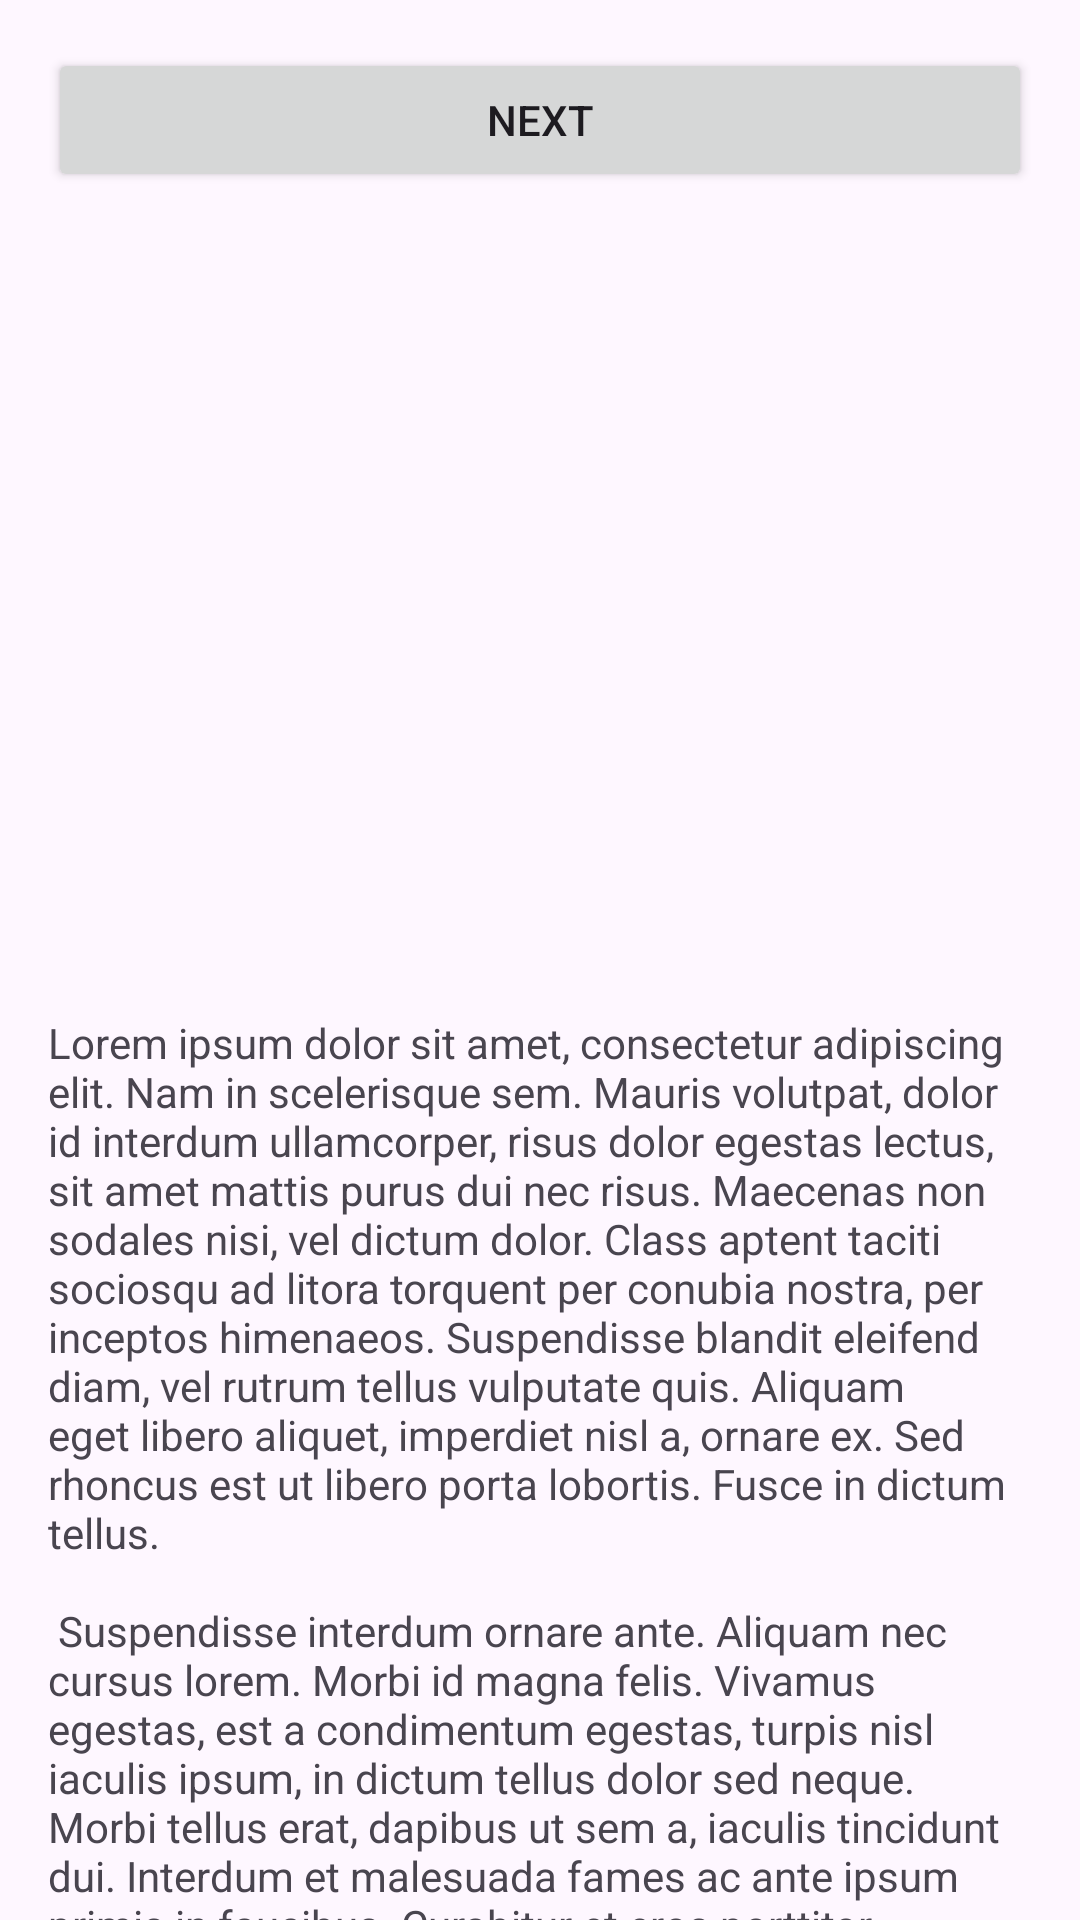

Reconstruct the res/layout file that produces this screen, plus the resources it refers to.
<!-- AndroidManifest.xml: application theme Theme.ImranSyafiqsQuiz1 -->
<!-- res/layout/fragment_first.xml -->
<?xml version="1.0" encoding="utf-8"?>
<androidx.core.widget.NestedScrollView xmlns:android="http://schemas.android.com/apk/res/android"
    xmlns:app="http://schemas.android.com/apk/res-auto"
    xmlns:tools="http://schemas.android.com/tools"
    android:layout_width="match_parent"
    android:layout_height="match_parent"
    tools:context=".FirstFragment">

    <androidx.constraintlayout.widget.ConstraintLayout
        android:layout_width="match_parent"
        android:layout_height="match_parent"
        android:padding="16dp">

        <LinearLayout
            android:layout_width="0dp"
            android:layout_height="wrap_content"
            android:orientation="vertical"
            app:layout_constraintBottom_toBottomOf="parent"
            app:layout_constraintEnd_toEndOf="parent"
            app:layout_constraintHorizontal_bias="0.0"
            app:layout_constraintStart_toStartOf="parent"
            app:layout_constraintTop_toTopOf="parent"
            app:layout_constraintVertical_bias="0.0">

            <Button
                android:id="@+id/button_first"
                android:layout_width="match_parent"
                android:layout_height="wrap_content"
                android:text="@string/next" />

            <ImageView
                android:id="@+id/imageview_second"
                android:layout_width="wrap_content"
                android:layout_height="242dp"
                android:layout_marginTop="16dp"
                android:src="@drawable/campus"
                app:layout_constraintEnd_toEndOf="parent"
                app:layout_constraintStart_toStartOf="parent"
                app:layout_constraintTop_toBottomOf="@id/button_second" />

            <TextView
                android:id="@+id/textview_first"
                android:layout_width="wrap_content"
                android:layout_height="wrap_content"
                android:layout_marginTop="16dp"
                android:text="@string/lorem_ipsum" />
        </LinearLayout>
    </androidx.constraintlayout.widget.ConstraintLayout>
</androidx.core.widget.NestedScrollView>
<!-- resources referenced by this layout -->
<resources>
  <string name="lorem_ipsum">
          Lorem ipsum dolor sit amet, consectetur adipiscing elit. Nam in scelerisque sem. Mauris
          volutpat, dolor id interdum ullamcorper, risus dolor egestas lectus, sit amet mattis purus
          dui nec risus. Maecenas non sodales nisi, vel dictum dolor. Class aptent taciti sociosqu ad
          litora torquent per conubia nostra, per inceptos himenaeos. Suspendisse blandit eleifend
          diam, vel rutrum tellus vulputate quis. Aliquam eget libero aliquet, imperdiet nisl a,
          ornare ex. Sed rhoncus est ut libero porta lobortis. Fusce in dictum tellus.\n\n
          Suspendisse interdum ornare ante. Aliquam nec cursus lorem. Morbi id magna felis. Vivamus
          egestas, est a condimentum egestas, turpis nisl iaculis ipsum, in dictum tellus dolor sed
          neque. Morbi tellus erat, dapibus ut sem a, iaculis tincidunt dui. Interdum et malesuada
          fames ac ante ipsum primis in faucibus. Curabitur et eros porttitor, ultricies urna vitae,
          molestie nibh. Phasellus at commodo eros, non aliquet metus. Sed maximus nisl nec dolor
          bibendum, vel congue leo egestas.\n\n
          Sed interdum tortor nibh, in sagittis risus mollis quis. Curabitur mi odio, condimentum sit
          amet auctor at, mollis non turpis. Nullam pretium libero vestibulum, finibus orci vel,
          molestie quam. Fusce blandit tincidunt nulla, quis sollicitudin libero facilisis et. Integer
          interdum nunc ligula, et fermentum metus hendrerit id. Vestibulum lectus felis, dictum at
          lacinia sit amet, tristique id quam. Cras eu consequat dui. Suspendisse sodales nunc ligula,
          in lobortis sem porta sed. Integer id ultrices magna, in luctus elit. Sed a pellentesque
          est.\n\n
          Aenean nunc velit, lacinia sed dolor sed, ultrices viverra nulla. Etiam a venenatis nibh.
          Morbi laoreet, tortor sed facilisis varius, nibh orci rhoncus nulla, id elementum leo dui
          non lorem. Nam mollis ipsum quis auctor varius. Quisque elementum eu libero sed commodo. In
          eros nisl, imperdiet vel imperdiet et, scelerisque a mauris. Pellentesque varius ex nunc,
          quis imperdiet eros placerat ac. Duis finibus orci et est auctor tincidunt. Sed non viverra
          ipsum. Nunc quis augue egestas, cursus lorem at, molestie sem. Morbi a consectetur ipsum, a
          placerat diam. Etiam vulputate dignissim convallis. Integer faucibus mauris sit amet finibus
          convallis.\n\n
          Phasellus in aliquet mi. Pellentesque habitant morbi tristique senectus et netus et
          malesuada fames ac turpis egestas. In volutpat arcu ut felis sagittis, in finibus massa
          gravida. Pellentesque id tellus orci. Integer dictum, lorem sed efficitur ullamcorper,
          libero justo consectetur ipsum, in mollis nisl ex sed nisl. Donec maximus ullamcorper
          sodales. Praesent bibendum rhoncus tellus nec feugiat. In a ornare nulla. Donec rhoncus
          libero vel nunc consequat, quis tincidunt nisl eleifend. Cras bibendum enim a justo luctus
          vestibulum. Fusce dictum libero quis erat maximus, vitae volutpat diam dignissim.
      </string>
  <string name="next">Next</string>
  <style name="Theme.ImranSyafiqsQuiz1" parent="Base.Theme.ImranSyafiqsQuiz1" />
  <style name="Base.Theme.ImranSyafiqsQuiz1" parent="Theme.Material3.DayNight.NoActionBar">
          
          
      </style>
</resources>
